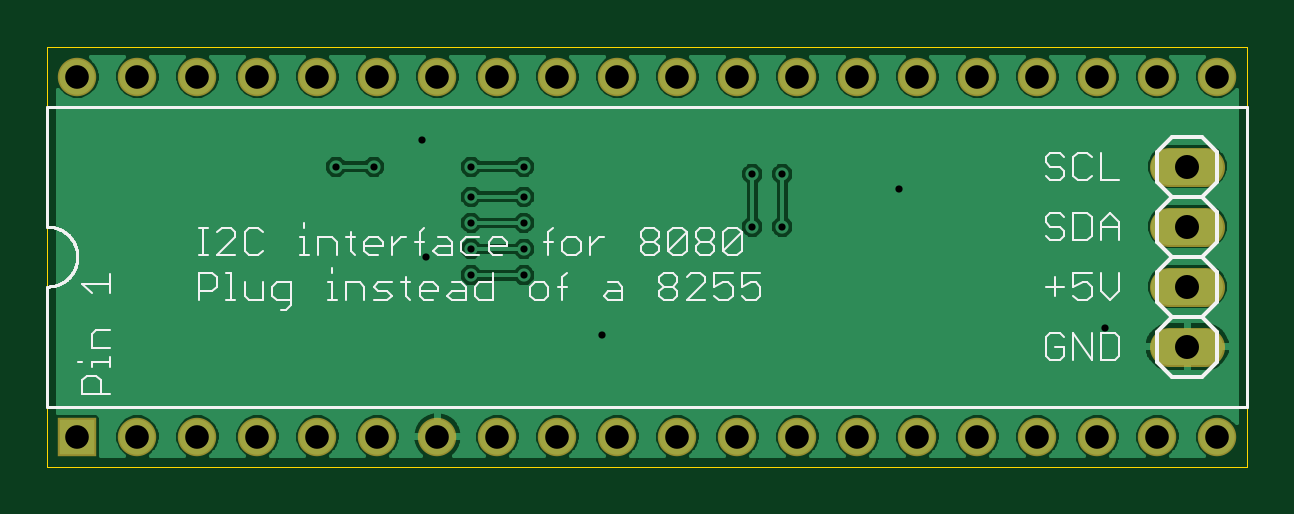
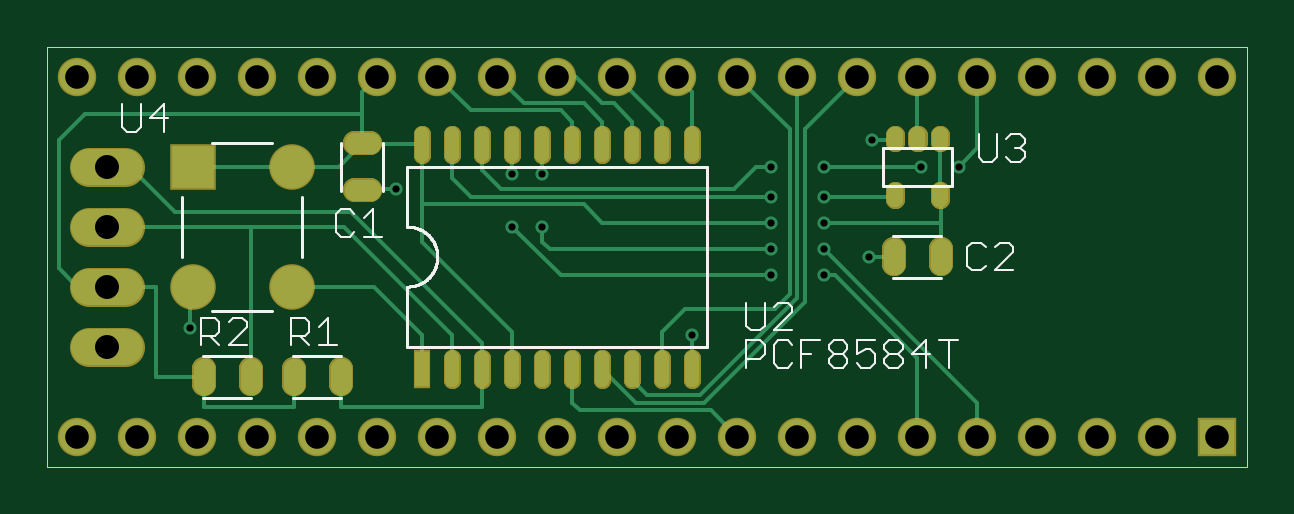
Circuit board: 9 layer files. Board 50.8 x 17.8 mm.
- paste: Radio86RK-I2C.bcream.ger (4680 bytes)
- outline: Radio86RK-I2C.boardoutline.ger (223 bytes)
- bottom_copper: Radio86RK-I2C.bottomlayer.ger (9591 bytes)
- bottom_silk: Radio86RK-I2C.bottomsilkscreen.ger (7050 bytes)
- bottom_mask: Radio86RK-I2C.bottomsoldermask.ger (5765 bytes)
- drill: Radio86RK-I2C.drills.xln (784 bytes)
- top_copper: Radio86RK-I2C.toplayer.ger (47783 bytes)
- top_silk: Radio86RK-I2C.topsilkscreen.ger (12512 bytes)
- top_mask: Radio86RK-I2C.topsoldermask.ger (1180 bytes)

=== paste: Radio86RK-I2C.bcream.ger ===
G75*
%MOIN*%
%OFA0B0*%
%FSLAX25Y25*%
%IPPOS*%
%LPD*%
%AMOC8*
5,1,8,0,0,1.08239X$1,22.5*
%
%ADD10C,0.03564*%
%ADD11R,0.02362X0.05906*%
%ADD12C,0.02339*%
%ADD13C,0.02728*%
%ADD14R,0.07100X0.07100*%
%ADD15C,0.07100*%
D10*
X0052332Y0037518D02*
X0052368Y0037518D01*
X0052368Y0035082D01*
X0052332Y0035082D01*
X0052332Y0037518D01*
X0060232Y0037518D02*
X0060268Y0037518D01*
X0060268Y0035082D01*
X0060232Y0035082D01*
X0060232Y0037518D01*
X0150018Y0047332D02*
X0150018Y0047368D01*
X0150018Y0047332D02*
X0147582Y0047332D01*
X0147582Y0047368D01*
X0150018Y0047368D01*
X0150018Y0055232D02*
X0150018Y0055268D01*
X0150018Y0055232D02*
X0147582Y0055232D01*
X0147582Y0055268D01*
X0150018Y0055268D01*
X0152332Y0015082D02*
X0152368Y0015082D01*
X0152332Y0015082D02*
X0152332Y0017518D01*
X0152368Y0017518D01*
X0152368Y0015082D01*
X0160232Y0015082D02*
X0160268Y0015082D01*
X0160232Y0015082D02*
X0160232Y0017518D01*
X0160268Y0017518D01*
X0160268Y0015082D01*
X0167332Y0015082D02*
X0167368Y0015082D01*
X0167332Y0015082D02*
X0167332Y0017518D01*
X0167368Y0017518D01*
X0167368Y0015082D01*
X0175232Y0015082D02*
X0175268Y0015082D01*
X0175232Y0015082D02*
X0175232Y0017518D01*
X0175268Y0017518D01*
X0175268Y0015082D01*
D11*
X0138800Y0017599D03*
D12*
X0093812Y0019383D02*
X0093812Y0015815D01*
X0093788Y0015815D01*
X0093788Y0019383D01*
X0093812Y0019383D01*
X0093812Y0018153D02*
X0093788Y0018153D01*
X0098812Y0019383D02*
X0098812Y0015815D01*
X0098788Y0015815D01*
X0098788Y0019383D01*
X0098812Y0019383D01*
X0098812Y0018153D02*
X0098788Y0018153D01*
X0103812Y0019383D02*
X0103812Y0015815D01*
X0103788Y0015815D01*
X0103788Y0019383D01*
X0103812Y0019383D01*
X0103812Y0018153D02*
X0103788Y0018153D01*
X0108812Y0019383D02*
X0108812Y0015815D01*
X0108788Y0015815D01*
X0108788Y0019383D01*
X0108812Y0019383D01*
X0108812Y0018153D02*
X0108788Y0018153D01*
X0113812Y0019383D02*
X0113812Y0015815D01*
X0113788Y0015815D01*
X0113788Y0019383D01*
X0113812Y0019383D01*
X0113812Y0018153D02*
X0113788Y0018153D01*
X0118812Y0019383D02*
X0118812Y0015815D01*
X0118788Y0015815D01*
X0118788Y0019383D01*
X0118812Y0019383D01*
X0118812Y0018153D02*
X0118788Y0018153D01*
X0123812Y0019383D02*
X0123812Y0015815D01*
X0123788Y0015815D01*
X0123788Y0019383D01*
X0123812Y0019383D01*
X0123812Y0018153D02*
X0123788Y0018153D01*
X0128812Y0019383D02*
X0128812Y0015815D01*
X0128788Y0015815D01*
X0128788Y0019383D01*
X0128812Y0019383D01*
X0128812Y0018153D02*
X0128788Y0018153D01*
X0133812Y0019383D02*
X0133812Y0015815D01*
X0133788Y0015815D01*
X0133788Y0019383D01*
X0133812Y0019383D01*
X0133812Y0018153D02*
X0133788Y0018153D01*
X0133812Y0053217D02*
X0133812Y0056785D01*
X0133812Y0053217D02*
X0133788Y0053217D01*
X0133788Y0056785D01*
X0133812Y0056785D01*
X0133812Y0055555D02*
X0133788Y0055555D01*
X0138812Y0056785D02*
X0138812Y0053217D01*
X0138788Y0053217D01*
X0138788Y0056785D01*
X0138812Y0056785D01*
X0138812Y0055555D02*
X0138788Y0055555D01*
X0128812Y0056785D02*
X0128812Y0053217D01*
X0128788Y0053217D01*
X0128788Y0056785D01*
X0128812Y0056785D01*
X0128812Y0055555D02*
X0128788Y0055555D01*
X0123812Y0056785D02*
X0123812Y0053217D01*
X0123788Y0053217D01*
X0123788Y0056785D01*
X0123812Y0056785D01*
X0123812Y0055555D02*
X0123788Y0055555D01*
X0118812Y0056785D02*
X0118812Y0053217D01*
X0118788Y0053217D01*
X0118788Y0056785D01*
X0118812Y0056785D01*
X0118812Y0055555D02*
X0118788Y0055555D01*
X0113812Y0056785D02*
X0113812Y0053217D01*
X0113788Y0053217D01*
X0113788Y0056785D01*
X0113812Y0056785D01*
X0113812Y0055555D02*
X0113788Y0055555D01*
X0108812Y0056785D02*
X0108812Y0053217D01*
X0108788Y0053217D01*
X0108788Y0056785D01*
X0108812Y0056785D01*
X0108812Y0055555D02*
X0108788Y0055555D01*
X0103812Y0056785D02*
X0103812Y0053217D01*
X0103788Y0053217D01*
X0103788Y0056785D01*
X0103812Y0056785D01*
X0103812Y0055555D02*
X0103788Y0055555D01*
X0098812Y0056785D02*
X0098812Y0053217D01*
X0098788Y0053217D01*
X0098788Y0056785D01*
X0098812Y0056785D01*
X0098812Y0055555D02*
X0098788Y0055555D01*
X0093812Y0056785D02*
X0093812Y0053217D01*
X0093788Y0053217D01*
X0093788Y0056785D01*
X0093812Y0056785D01*
X0093812Y0055555D02*
X0093788Y0055555D01*
D13*
X0060054Y0055420D02*
X0060026Y0055420D01*
X0060026Y0056628D01*
X0060054Y0056628D01*
X0060054Y0055420D01*
X0056314Y0055420D02*
X0056286Y0055420D01*
X0056286Y0056628D01*
X0056314Y0056628D01*
X0056314Y0055420D01*
X0052574Y0055420D02*
X0052546Y0055420D01*
X0052546Y0056628D01*
X0052574Y0056628D01*
X0052574Y0055420D01*
X0052574Y0045972D02*
X0052546Y0045972D01*
X0052546Y0047180D01*
X0052574Y0047180D01*
X0052574Y0045972D01*
X0060026Y0045972D02*
X0060054Y0045972D01*
X0060026Y0045972D02*
X0060026Y0047180D01*
X0060054Y0047180D01*
X0060054Y0045972D01*
D14*
X0177050Y0051300D03*
D15*
X0160550Y0051300D03*
X0160550Y0031300D03*
X0177050Y0031300D03*
M02*

=== outline: Radio86RK-I2C.boardoutline.ger (223 bytes, source withheld) ===
=== bottom_copper: Radio86RK-I2C.bottomlayer.ger (9591 bytes, source omitted) ===
=== bottom_silk: Radio86RK-I2C.bottomsilkscreen.ger (7050 bytes, source omitted) ===
=== bottom_mask: Radio86RK-I2C.bottomsoldermask.ger ===
G75*
%MOIN*%
%OFA0B0*%
%FSLAX25Y25*%
%IPPOS*%
%LPD*%
%AMOC8*
5,1,8,0,0,1.08239X$1,22.5*
%
%ADD10C,0.04059*%
%ADD11C,0.06500*%
%ADD12R,0.06406X0.06406*%
%ADD13C,0.06406*%
%ADD14R,0.02862X0.06406*%
%ADD15C,0.02834*%
%ADD16C,0.03223*%
%ADD17R,0.07600X0.07600*%
%ADD18C,0.07600*%
D10*
X0052329Y0037521D02*
X0052371Y0037521D01*
X0052371Y0035079D01*
X0052329Y0035079D01*
X0052329Y0037521D01*
X0060229Y0037521D02*
X0060271Y0037521D01*
X0060271Y0035079D01*
X0060229Y0035079D01*
X0060229Y0037521D01*
X0150021Y0047329D02*
X0150021Y0047371D01*
X0150021Y0047329D02*
X0147579Y0047329D01*
X0147579Y0047371D01*
X0150021Y0047371D01*
X0150021Y0055229D02*
X0150021Y0055271D01*
X0150021Y0055229D02*
X0147579Y0055229D01*
X0147579Y0055271D01*
X0150021Y0055271D01*
X0152329Y0015079D02*
X0152371Y0015079D01*
X0152329Y0015079D02*
X0152329Y0017521D01*
X0152371Y0017521D01*
X0152371Y0015079D01*
X0160229Y0015079D02*
X0160271Y0015079D01*
X0160229Y0015079D02*
X0160229Y0017521D01*
X0160271Y0017521D01*
X0160271Y0015079D01*
X0167329Y0015079D02*
X0167371Y0015079D01*
X0167329Y0015079D02*
X0167329Y0017521D01*
X0167371Y0017521D01*
X0167371Y0015079D01*
X0175229Y0015079D02*
X0175271Y0015079D01*
X0175229Y0015079D02*
X0175229Y0017521D01*
X0175271Y0017521D01*
X0175271Y0015079D01*
D11*
X0188300Y0021300D02*
X0194300Y0021300D01*
X0194300Y0031300D02*
X0188300Y0031300D01*
X0188300Y0041300D02*
X0194300Y0041300D01*
X0194300Y0051300D02*
X0188300Y0051300D01*
D12*
X0006300Y0006300D03*
D13*
X0016300Y0006300D03*
X0026300Y0006300D03*
X0036300Y0006300D03*
X0046300Y0006300D03*
X0056300Y0006300D03*
X0066300Y0006300D03*
X0076300Y0006300D03*
X0086300Y0006300D03*
X0096300Y0006300D03*
X0106300Y0006300D03*
X0116300Y0006300D03*
X0126300Y0006300D03*
X0136300Y0006300D03*
X0146300Y0006300D03*
X0156300Y0006300D03*
X0166300Y0006300D03*
X0176300Y0006300D03*
X0186300Y0006300D03*
X0196300Y0006300D03*
X0196300Y0066300D03*
X0186300Y0066300D03*
X0176300Y0066300D03*
X0166300Y0066300D03*
X0156300Y0066300D03*
X0146300Y0066300D03*
X0136300Y0066300D03*
X0126300Y0066300D03*
X0116300Y0066300D03*
X0106300Y0066300D03*
X0096300Y0066300D03*
X0086300Y0066300D03*
X0076300Y0066300D03*
X0066300Y0066300D03*
X0056300Y0066300D03*
X0046300Y0066300D03*
X0036300Y0066300D03*
X0026300Y0066300D03*
X0016300Y0066300D03*
X0006300Y0066300D03*
D14*
X0138800Y0017599D03*
D15*
X0133814Y0019385D02*
X0133814Y0015813D01*
X0133786Y0015813D01*
X0133786Y0019385D01*
X0133814Y0019385D01*
X0133814Y0018646D02*
X0133786Y0018646D01*
X0128814Y0019385D02*
X0128814Y0015813D01*
X0128786Y0015813D01*
X0128786Y0019385D01*
X0128814Y0019385D01*
X0128814Y0018646D02*
X0128786Y0018646D01*
X0123814Y0019385D02*
X0123814Y0015813D01*
X0123786Y0015813D01*
X0123786Y0019385D01*
X0123814Y0019385D01*
X0123814Y0018646D02*
X0123786Y0018646D01*
X0118814Y0019385D02*
X0118814Y0015813D01*
X0118786Y0015813D01*
X0118786Y0019385D01*
X0118814Y0019385D01*
X0118814Y0018646D02*
X0118786Y0018646D01*
X0113814Y0019385D02*
X0113814Y0015813D01*
X0113786Y0015813D01*
X0113786Y0019385D01*
X0113814Y0019385D01*
X0113814Y0018646D02*
X0113786Y0018646D01*
X0108814Y0019385D02*
X0108814Y0015813D01*
X0108786Y0015813D01*
X0108786Y0019385D01*
X0108814Y0019385D01*
X0108814Y0018646D02*
X0108786Y0018646D01*
X0103814Y0019385D02*
X0103814Y0015813D01*
X0103786Y0015813D01*
X0103786Y0019385D01*
X0103814Y0019385D01*
X0103814Y0018646D02*
X0103786Y0018646D01*
X0098814Y0019385D02*
X0098814Y0015813D01*
X0098786Y0015813D01*
X0098786Y0019385D01*
X0098814Y0019385D01*
X0098814Y0018646D02*
X0098786Y0018646D01*
X0093814Y0019385D02*
X0093814Y0015813D01*
X0093786Y0015813D01*
X0093786Y0019385D01*
X0093814Y0019385D01*
X0093814Y0018646D02*
X0093786Y0018646D01*
X0093814Y0053215D02*
X0093814Y0056787D01*
X0093814Y0053215D02*
X0093786Y0053215D01*
X0093786Y0056787D01*
X0093814Y0056787D01*
X0093814Y0056048D02*
X0093786Y0056048D01*
X0098814Y0056787D02*
X0098814Y0053215D01*
X0098786Y0053215D01*
X0098786Y0056787D01*
X0098814Y0056787D01*
X0098814Y0056048D02*
X0098786Y0056048D01*
X0103814Y0056787D02*
X0103814Y0053215D01*
X0103786Y0053215D01*
X0103786Y0056787D01*
X0103814Y0056787D01*
X0103814Y0056048D02*
X0103786Y0056048D01*
X0108814Y0056787D02*
X0108814Y0053215D01*
X0108786Y0053215D01*
X0108786Y0056787D01*
X0108814Y0056787D01*
X0108814Y0056048D02*
X0108786Y0056048D01*
X0113814Y0056787D02*
X0113814Y0053215D01*
X0113786Y0053215D01*
X0113786Y0056787D01*
X0113814Y0056787D01*
X0113814Y0056048D02*
X0113786Y0056048D01*
X0118814Y0056787D02*
X0118814Y0053215D01*
X0118786Y0053215D01*
X0118786Y0056787D01*
X0118814Y0056787D01*
X0118814Y0056048D02*
X0118786Y0056048D01*
X0123814Y0056787D02*
X0123814Y0053215D01*
X0123786Y0053215D01*
X0123786Y0056787D01*
X0123814Y0056787D01*
X0123814Y0056048D02*
X0123786Y0056048D01*
X0128814Y0056787D02*
X0128814Y0053215D01*
X0128786Y0053215D01*
X0128786Y0056787D01*
X0128814Y0056787D01*
X0128814Y0056048D02*
X0128786Y0056048D01*
X0133814Y0056787D02*
X0133814Y0053215D01*
X0133786Y0053215D01*
X0133786Y0056787D01*
X0133814Y0056787D01*
X0133814Y0056048D02*
X0133786Y0056048D01*
X0138814Y0056787D02*
X0138814Y0053215D01*
X0138786Y0053215D01*
X0138786Y0056787D01*
X0138814Y0056787D01*
X0138814Y0056048D02*
X0138786Y0056048D01*
D16*
X0060057Y0055417D02*
X0060023Y0055417D01*
X0060023Y0056631D01*
X0060057Y0056631D01*
X0060057Y0055417D01*
X0056317Y0055417D02*
X0056283Y0055417D01*
X0056283Y0056631D01*
X0056317Y0056631D01*
X0056317Y0055417D01*
X0052577Y0055417D02*
X0052543Y0055417D01*
X0052543Y0056631D01*
X0052577Y0056631D01*
X0052577Y0055417D01*
X0052577Y0045969D02*
X0052543Y0045969D01*
X0052543Y0047183D01*
X0052577Y0047183D01*
X0052577Y0045969D01*
X0060023Y0045969D02*
X0060057Y0045969D01*
X0060023Y0045969D02*
X0060023Y0047183D01*
X0060057Y0047183D01*
X0060057Y0045969D01*
D17*
X0177050Y0051300D03*
D18*
X0160550Y0051300D03*
X0160550Y0031300D03*
X0177050Y0031300D03*
M02*

=== drill: Radio86RK-I2C.drills.xln ===
%
M48
M72
T01C0.0120
T02C0.0394
T03C0.0400
%
T01
X7193Y3318
X8068Y3318
X8068Y3755
X7193Y3755
X6443Y3630
X7193Y4193
X8068Y4193
X8068Y4630
X7193Y4630
X7193Y5130
X8068Y5130
X6380Y5568
X5568Y5130
X4943Y5130
X11880Y5005
X12380Y5005
X14318Y4755
X12380Y4130
X11880Y4130
X9380Y2318
X17755Y2443
T02
X630Y630
X1630Y630
X2630Y630
X3630Y630
X4630Y630
X5630Y630
X6630Y630
X7630Y630
X8630Y630
X9630Y630
X10630Y630
X11630Y630
X12630Y630
X13630Y630
X14630Y630
X15630Y630
X16630Y630
X17630Y630
X18630Y630
X19630Y630
X19630Y6630
X18630Y6630
X17630Y6630
X16630Y6630
X15630Y6630
X14630Y6630
X13630Y6630
X12630Y6630
X11630Y6630
X10630Y6630
X9630Y6630
X8630Y6630
X7630Y6630
X6630Y6630
X5630Y6630
X4630Y6630
X3630Y6630
X2630Y6630
X1630Y6630
X630Y6630
T03
X19130Y5130
X19130Y4130
X19130Y3130
X19130Y2130
M30

=== top_copper: Radio86RK-I2C.toplayer.ger (47783 bytes, source omitted) ===
=== top_silk: Radio86RK-I2C.topsilkscreen.ger (12512 bytes, source omitted) ===
=== top_mask: Radio86RK-I2C.topsoldermask.ger ===
G75*
%MOIN*%
%OFA0B0*%
%FSLAX25Y25*%
%IPPOS*%
%LPD*%
%AMOC8*
5,1,8,0,0,1.08239X$1,22.5*
%
%ADD10C,0.06500*%
%ADD11R,0.06406X0.06406*%
%ADD12C,0.06406*%
D10*
X0188300Y0021300D02*
X0194300Y0021300D01*
X0194300Y0031300D02*
X0188300Y0031300D01*
X0188300Y0041300D02*
X0194300Y0041300D01*
X0194300Y0051300D02*
X0188300Y0051300D01*
D11*
X0006300Y0006300D03*
D12*
X0016300Y0006300D03*
X0026300Y0006300D03*
X0036300Y0006300D03*
X0046300Y0006300D03*
X0056300Y0006300D03*
X0066300Y0006300D03*
X0076300Y0006300D03*
X0086300Y0006300D03*
X0096300Y0006300D03*
X0106300Y0006300D03*
X0116300Y0006300D03*
X0126300Y0006300D03*
X0136300Y0006300D03*
X0146300Y0006300D03*
X0156300Y0006300D03*
X0166300Y0006300D03*
X0176300Y0006300D03*
X0186300Y0006300D03*
X0196300Y0006300D03*
X0196300Y0066300D03*
X0186300Y0066300D03*
X0176300Y0066300D03*
X0166300Y0066300D03*
X0156300Y0066300D03*
X0146300Y0066300D03*
X0136300Y0066300D03*
X0126300Y0066300D03*
X0116300Y0066300D03*
X0106300Y0066300D03*
X0096300Y0066300D03*
X0086300Y0066300D03*
X0076300Y0066300D03*
X0066300Y0066300D03*
X0056300Y0066300D03*
X0046300Y0066300D03*
X0036300Y0066300D03*
X0026300Y0066300D03*
X0016300Y0066300D03*
X0006300Y0066300D03*
M02*

